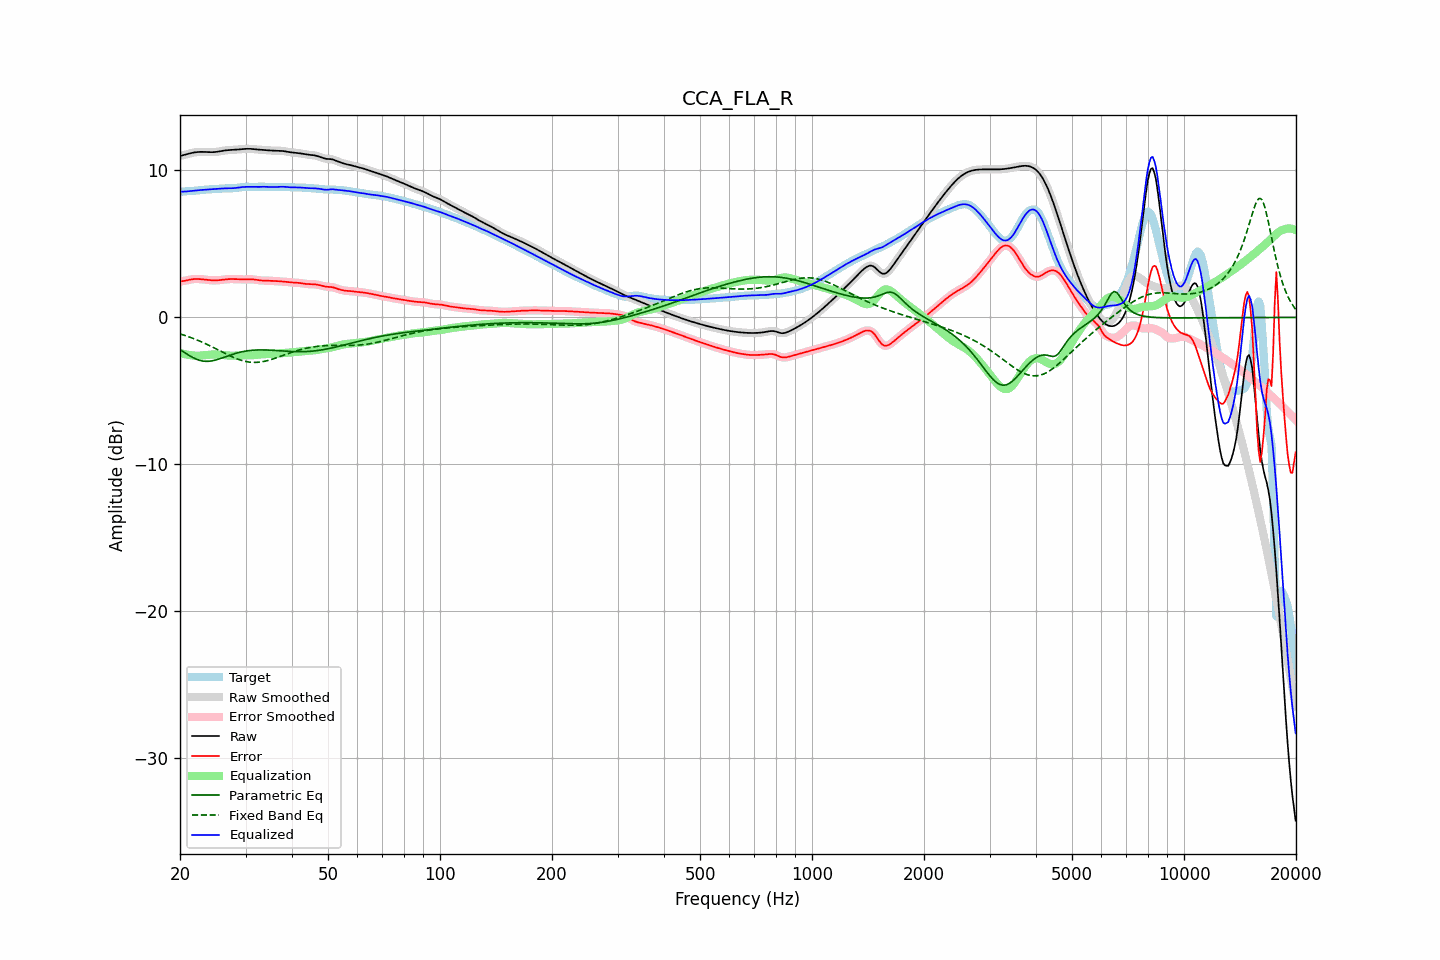

The file beside this chart, header and first rows:
frequency, raw, error, smoothed, error_smoothed, equalization, parametric_eq, fixed_band_eq, equalized_raw, equalized_smoothed, target
20.00, 10.98, 2.44, 10.98, 2.44, -2.42, -2.19, -1.13, 8.56, 8.56, 8.54
20.20, 11.01, 2.45, 11.01, 2.45, -2.45, -2.27, -1.16, 8.56, 8.56, 8.55
20.40, 11.03, 2.47, 11.03, 2.47, -2.48, -2.34, -1.19, 8.56, 8.56, 8.56
20.61, 11.06, 2.49, 11.06, 2.49, -2.50, -2.41, -1.23, 8.56, 8.56, 8.57
20.81, 11.09, 2.51, 11.09, 2.51, -2.53, -2.48, -1.27, 8.57, 8.57, 8.58
21.02, 11.12, 2.54, 11.12, 2.54, -2.55, -2.55, -1.31, 8.58, 8.58, 8.58
21.23, 11.15, 2.56, 11.15, 2.56, -2.56, -2.61, -1.34, 8.59, 8.59, 8.59
21.44, 11.18, 2.58, 11.18, 2.58, -2.58, -2.67, -1.38, 8.60, 8.60, 8.60
21.66, 11.20, 2.60, 11.20, 2.60, -2.59, -2.73, -1.42, 8.61, 8.61, 8.60
21.87, 11.22, 2.61, 11.22, 2.61, -2.60, -2.79, -1.47, 8.62, 8.62, 8.61
22.09, 11.24, 2.61, 11.24, 2.61, -2.61, -2.84, -1.51, 8.63, 8.63, 8.62
22.31, 11.25, 2.61, 11.25, 2.61, -2.61, -2.88, -1.56, 8.64, 8.64, 8.64
22.54, 11.26, 2.61, 11.26, 2.61, -2.60, -2.92, -1.60, 8.65, 8.65, 8.65
22.76, 11.26, 2.60, 11.26, 2.60, -2.60, -2.94, -1.65, 8.66, 8.66, 8.66
22.99, 11.26, 2.59, 11.26, 2.59, -2.59, -2.97, -1.70, 8.67, 8.67, 8.67
23.22, 11.26, 2.57, 11.26, 2.57, -2.57, -2.98, -1.75, 8.68, 8.68, 8.68
23.45, 11.25, 2.56, 11.25, 2.56, -2.56, -2.99, -1.80, 8.69, 8.69, 8.69
23.69, 11.25, 2.55, 11.25, 2.55, -2.55, -2.99, -1.85, 8.70, 8.70, 8.70
23.92, 11.24, 2.54, 11.24, 2.54, -2.54, -2.99, -1.90, 8.70, 8.70, 8.71
24.16, 11.24, 2.53, 11.24, 2.53, -2.53, -2.97, -1.95, 8.71, 8.71, 8.71
24.40, 11.24, 2.52, 11.24, 2.52, -2.52, -2.96, -2.01, 8.72, 8.72, 8.72
24.65, 11.24, 2.52, 11.24, 2.52, -2.52, -2.93, -2.06, 8.72, 8.72, 8.73
24.89, 11.25, 2.52, 11.25, 2.52, -2.52, -2.91, -2.12, 8.73, 8.73, 8.73
25.14, 11.26, 2.52, 11.26, 2.52, -2.53, -2.88, -2.17, 8.74, 8.74, 8.74
25.39, 11.28, 2.53, 11.28, 2.53, -2.53, -2.84, -2.23, 8.75, 8.75, 8.75
25.65, 11.30, 2.54, 11.30, 2.54, -2.54, -2.81, -2.28, 8.76, 8.76, 8.76
25.91, 11.32, 2.56, 11.32, 2.56, -2.56, -2.77, -2.34, 8.77, 8.77, 8.77
26.16, 11.34, 2.57, 11.34, 2.57, -2.57, -2.73, -2.40, 8.77, 8.77, 8.77
26.43, 11.36, 2.58, 11.36, 2.58, -2.58, -2.69, -2.45, 8.78, 8.78, 8.77
26.69, 11.37, 2.59, 11.37, 2.59, -2.59, -2.65, -2.50, 8.78, 8.78, 8.78
26.96, 11.38, 2.60, 11.38, 2.60, -2.60, -2.61, -2.56, 8.78, 8.78, 8.78
27.23, 11.38, 2.61, 11.38, 2.61, -2.60, -2.57, -2.61, 8.78, 8.78, 8.78
27.50, 11.39, 2.61, 11.39, 2.61, -2.61, -2.54, -2.66, 8.78, 8.78, 8.78
27.77, 11.39, 2.61, 11.39, 2.61, -2.61, -2.50, -2.71, 8.79, 8.79, 8.79
28.05, 11.40, 2.60, 11.40, 2.61, -2.60, -2.47, -2.76, 8.80, 8.80, 8.80
28.33, 11.41, 2.60, 11.41, 2.60, -2.60, -2.44, -2.80, 8.81, 8.81, 8.81
28.62, 11.42, 2.60, 11.42, 2.60, -2.59, -2.41, -2.84, 8.83, 8.82, 8.82
28.90, 11.43, 2.59, 11.43, 2.59, -2.59, -2.38, -2.88, 8.84, 8.84, 8.84
29.19, 11.44, 2.58, 11.44, 2.58, -2.59, -2.35, -2.92, 8.85, 8.85, 8.86
29.48, 11.45, 2.58, 11.45, 2.58, -2.58, -2.33, -2.95, 8.87, 8.87, 8.87
29.78, 11.46, 2.58, 11.46, 2.58, -2.58, -2.31, -2.98, 8.87, 8.87, 8.88
30.08, 11.46, 2.58, 11.46, 2.58, -2.58, -2.29, -3.00, 8.88, 8.88, 8.89
30.38, 11.47, 2.58, 11.47, 2.58, -2.58, -2.27, -3.03, 8.88, 8.88, 8.89
30.68, 11.47, 2.59, 11.47, 2.59, -2.58, -2.26, -3.04, 8.88, 8.88, 8.88
30.99, 11.46, 2.59, 11.46, 2.59, -2.58, -2.25, -3.06, 8.88, 8.88, 8.87
31.30, 11.46, 2.59, 11.46, 2.59, -2.57, -2.24, -3.06, 8.88, 8.88, 8.87
31.61, 11.44, 2.58, 11.44, 2.58, -2.57, -2.23, -3.07, 8.88, 8.88, 8.87
31.93, 11.43, 2.56, 11.43, 2.56, -2.56, -2.22, -3.07, 8.88, 8.88, 8.87
32.24, 11.42, 2.54, 11.42, 2.54, -2.55, -2.22, -3.06, 8.88, 8.88, 8.88
32.57, 11.41, 2.52, 11.41, 2.53, -2.53, -2.22, -3.05, 8.88, 8.88, 8.89
32.89, 11.40, 2.51, 11.40, 2.51, -2.52, -2.21, -3.04, 8.88, 8.88, 8.89
33.22, 11.40, 2.51, 11.40, 2.51, -2.51, -2.21, -3.02, 8.88, 8.88, 8.89
33.55, 11.39, 2.50, 11.39, 2.50, -2.51, -2.22, -3.00, 8.89, 8.88, 8.89
33.89, 11.38, 2.50, 11.38, 2.50, -2.50, -2.22, -2.98, 8.88, 8.88, 8.88
34.23, 11.37, 2.50, 11.37, 2.50, -2.49, -2.22, -2.95, 8.88, 8.88, 8.87
34.57, 11.36, 2.50, 11.36, 2.50, -2.49, -2.23, -2.92, 8.87, 8.87, 8.87
34.92, 11.35, 2.49, 11.35, 2.49, -2.49, -2.23, -2.89, 8.87, 8.87, 8.86
35.27, 11.35, 2.48, 11.35, 2.48, -2.48, -2.24, -2.86, 8.86, 8.86, 8.86
35.62, 11.34, 2.48, 11.34, 2.48, -2.48, -2.24, -2.82, 8.86, 8.86, 8.87
35.97, 11.34, 2.47, 11.34, 2.47, -2.47, -2.25, -2.79, 8.87, 8.87, 8.87
... 635 more rows
